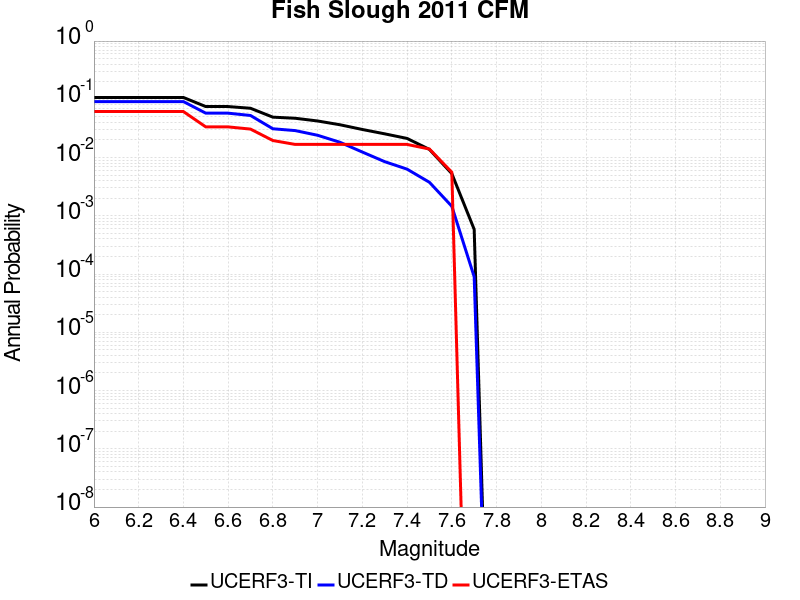

Data behind this chart, as committed beside it:
Magnitude, UCERF3-TI Prob, UCERF3-TD Prob, UCERF3-ETAS Prob
6.0, 0.1076, 0.09147, 0.06162
6.1, 0.1076, 0.09147, 0.06162
6.2, 0.1076, 0.09147, 0.06162
6.3, 0.1076, 0.09147, 0.06162
6.4, 0.1076, 0.09147, 0.06162
6.5, 0.07508, 0.05781, 0.03361
6.6, 0.07508, 0.05781, 0.03361
6.7, 0.07018, 0.05277, 0.03081
6.8, 0.0494, 0.03121, 0.01961
6.9, 0.04729, 0.02904, 0.01681
7.0, 0.04247, 0.02413, 0.01681
7.1, 0.03657, 0.0183, 0.01681
7.2, 0.03034, 0.01244, 0.01681
7.3, 0.02554, 0.008504, 0.01681
7.4, 0.0213, 0.006324, 0.01681
7.5, 0.0138, 0.003762, 0.01401
7.6, 0.005302, 0.001458, 0.005602
7.7, 5.868686E-4, 9.004612E-5, 0.0
